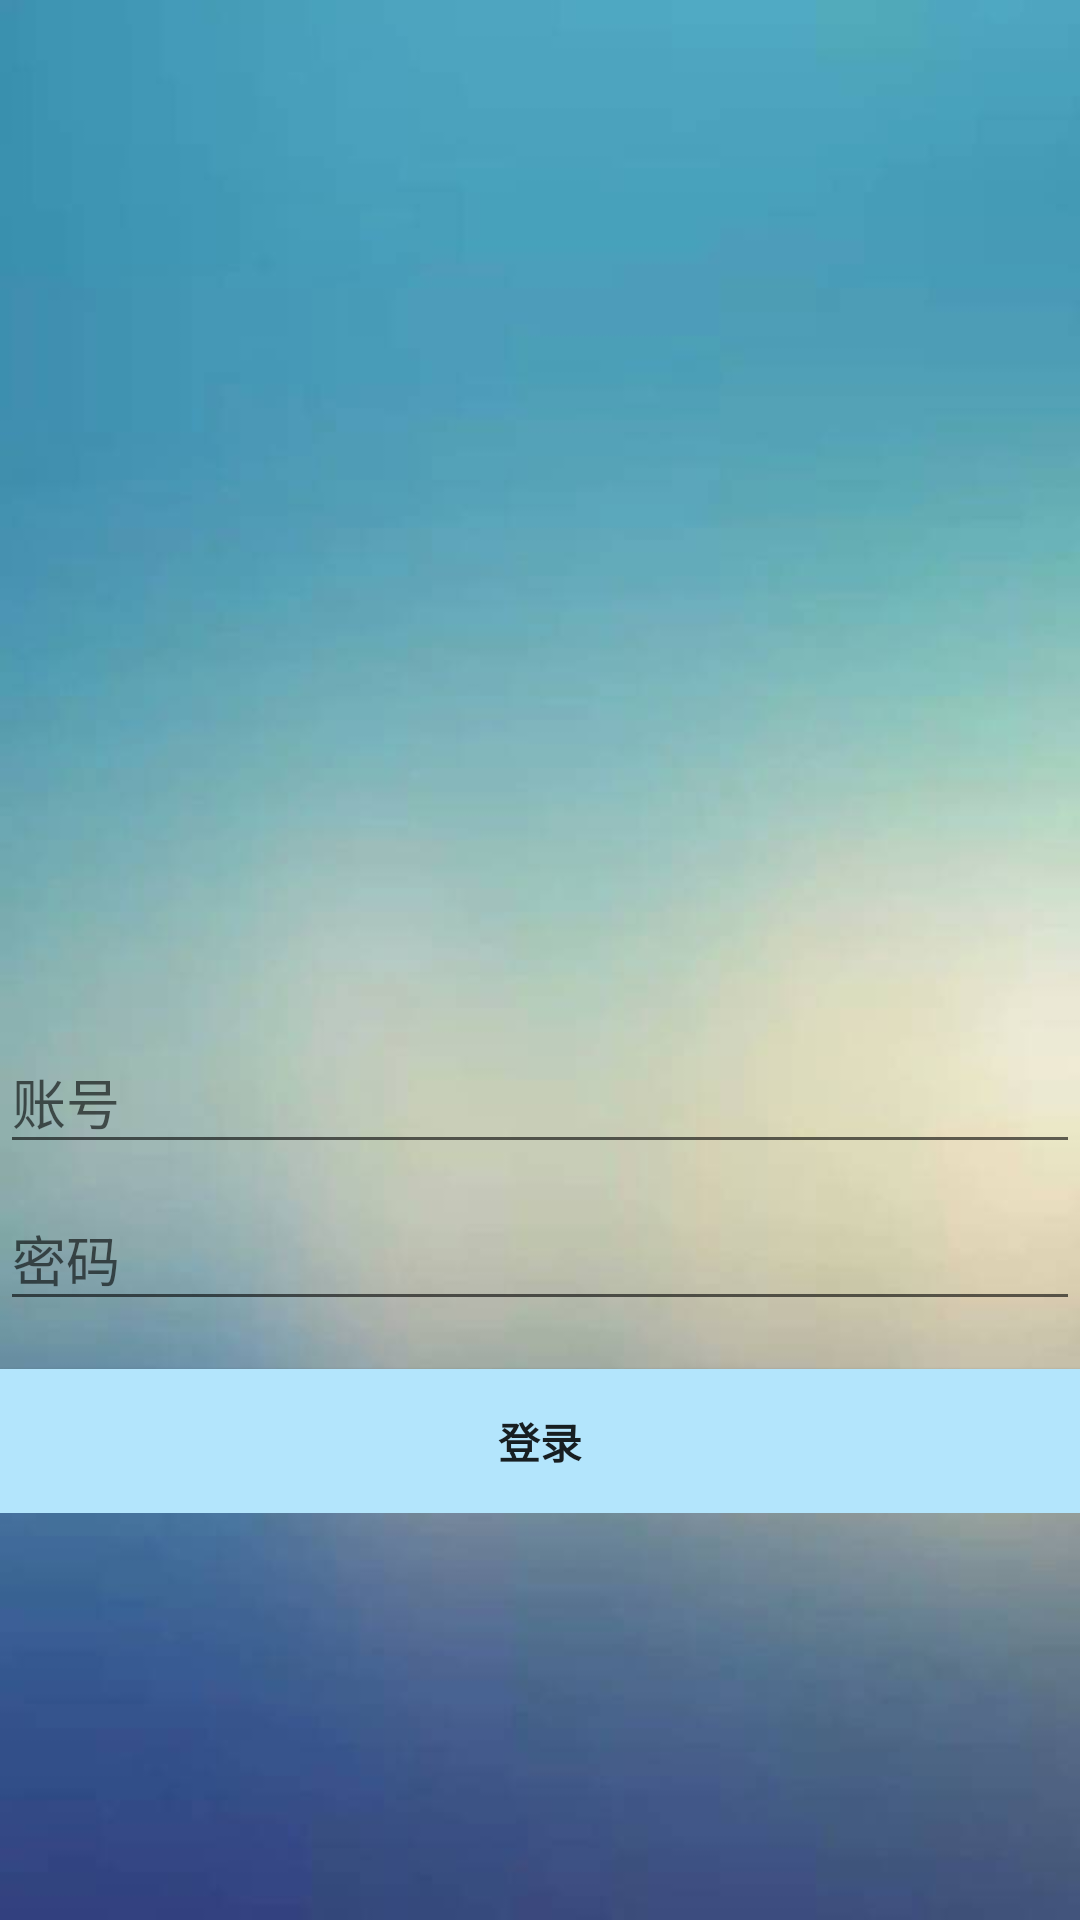

Here is an Android app screen rendered from its layout file. Give the layout XML and the strings, colors and styles it references.
<!-- AndroidManifest.xml: application theme AppTheme -->
<!-- res/layout/activity_login.xml -->
<LinearLayout xmlns:android="http://schemas.android.com/apk/res/android"
              xmlns:tools="http://schemas.android.com/tools"
              android:layout_width="match_parent"
              android:layout_height="match_parent"
              android:gravity="center_horizontal"
              android:orientation="horizontal"
              android:background="@drawable/login_background"
              tools:context="no_clay.blogclient.Activitys.LoginActivity">


    <ScrollView
        android:layout_gravity="center_vertical"
        android:id="@+id/login_form"
        android:layout_width="match_parent"
        android:layout_height="wrap_content">

        <LinearLayout
            android:id="@+id/email_login_form"
            android:layout_width="match_parent"
            android:layout_height="wrap_content"
            android:orientation="vertical">
            <ImageView
                android:layout_marginBottom="100dp"
                android:layout_gravity="center_horizontal"
                android:src="@drawable/csdnlogo"
                android:layout_width="match_parent"
                android:layout_height="100dp"/>
            <android.support.design.widget.TextInputLayout
                android:layout_marginRight="@dimen/activity_horizontal_margin"
                android:layout_marginLeft="@dimen/activity_horizontal_margin"
                android:layout_width="match_parent"
                android:layout_height="wrap_content">

                <AutoCompleteTextView
                    android:id="@+id/email"
                    android:layout_width="match_parent"
                    android:layout_height="wrap_content"
                    android:hint="@string/prompt_email"
                    android:inputType="text"
                    android:maxLines="1"
                    android:singleLine="true"/>

            </android.support.design.widget.TextInputLayout>

            <android.support.design.widget.TextInputLayout
                android:layout_marginRight="@dimen/activity_horizontal_margin"
                android:layout_marginLeft="@dimen/activity_horizontal_margin"
                android:layout_width="match_parent"
                android:layout_height="wrap_content">

                <EditText
                    android:id="@+id/password"
                    android:layout_width="match_parent"
                    android:layout_height="wrap_content"
                    android:hint="@string/prompt_password"
                    android:inputType="textPassword"
                    android:imeActionId="@+id/login"
                    android:imeActionLabel="登录"
                    android:imeOptions="actionGo"
                    android:maxLines="1"
                    android:singleLine="true"/>

            </android.support.design.widget.TextInputLayout>

            <Button
                android:id="@+id/login"
                android:shadowRadius="5"
                android:background="@color/primary_light"
                android:layout_marginRight="@dimen/activity_horizontal_margin"
                android:layout_marginLeft="@dimen/activity_horizontal_margin"
                android:layout_width="match_parent"
                android:layout_height="wrap_content"
                android:layout_marginTop="16dp"
                android:text="@string/action_sign_in"
                android:textStyle="bold"/>

        </LinearLayout>
    </ScrollView>
</LinearLayout>
<!-- resources referenced by this layout -->
<resources>
  <color name="primary_light">#B3E5FC</color>
  <!-- drawable login_background: jpg bitmap (drawable, 22606 bytes) -->
  <string name="action_sign_in">登录</string>
  <string name="prompt_email">账号</string>
  <string name="prompt_password">密码</string>
  <style name="AppTheme" parent="Theme.AppCompat.Light.NoActionBar">
          Customize your theme here.
          <item name="colorPrimary">@color/colorPrimary</item>
          
          <item name="colorPrimaryDark">@color/colorPrimaryDark</item>
          
          <item name="colorAccent">@color/colorAccent</item>
          
          <item name="windowActionBar">false</item>
          
          <item name="windowNoTitle">true</item>
          
          
  
          <item name="android:windowTranslucentStatus" tools:targetApi="kitkat">true</item>
          
      </style>
  <color name="colorPrimary">#03A9F4</color>
  <color name="colorPrimaryDark">#0288D1</color>
  <color name="colorAccent">#448AFF</color>
</resources>
